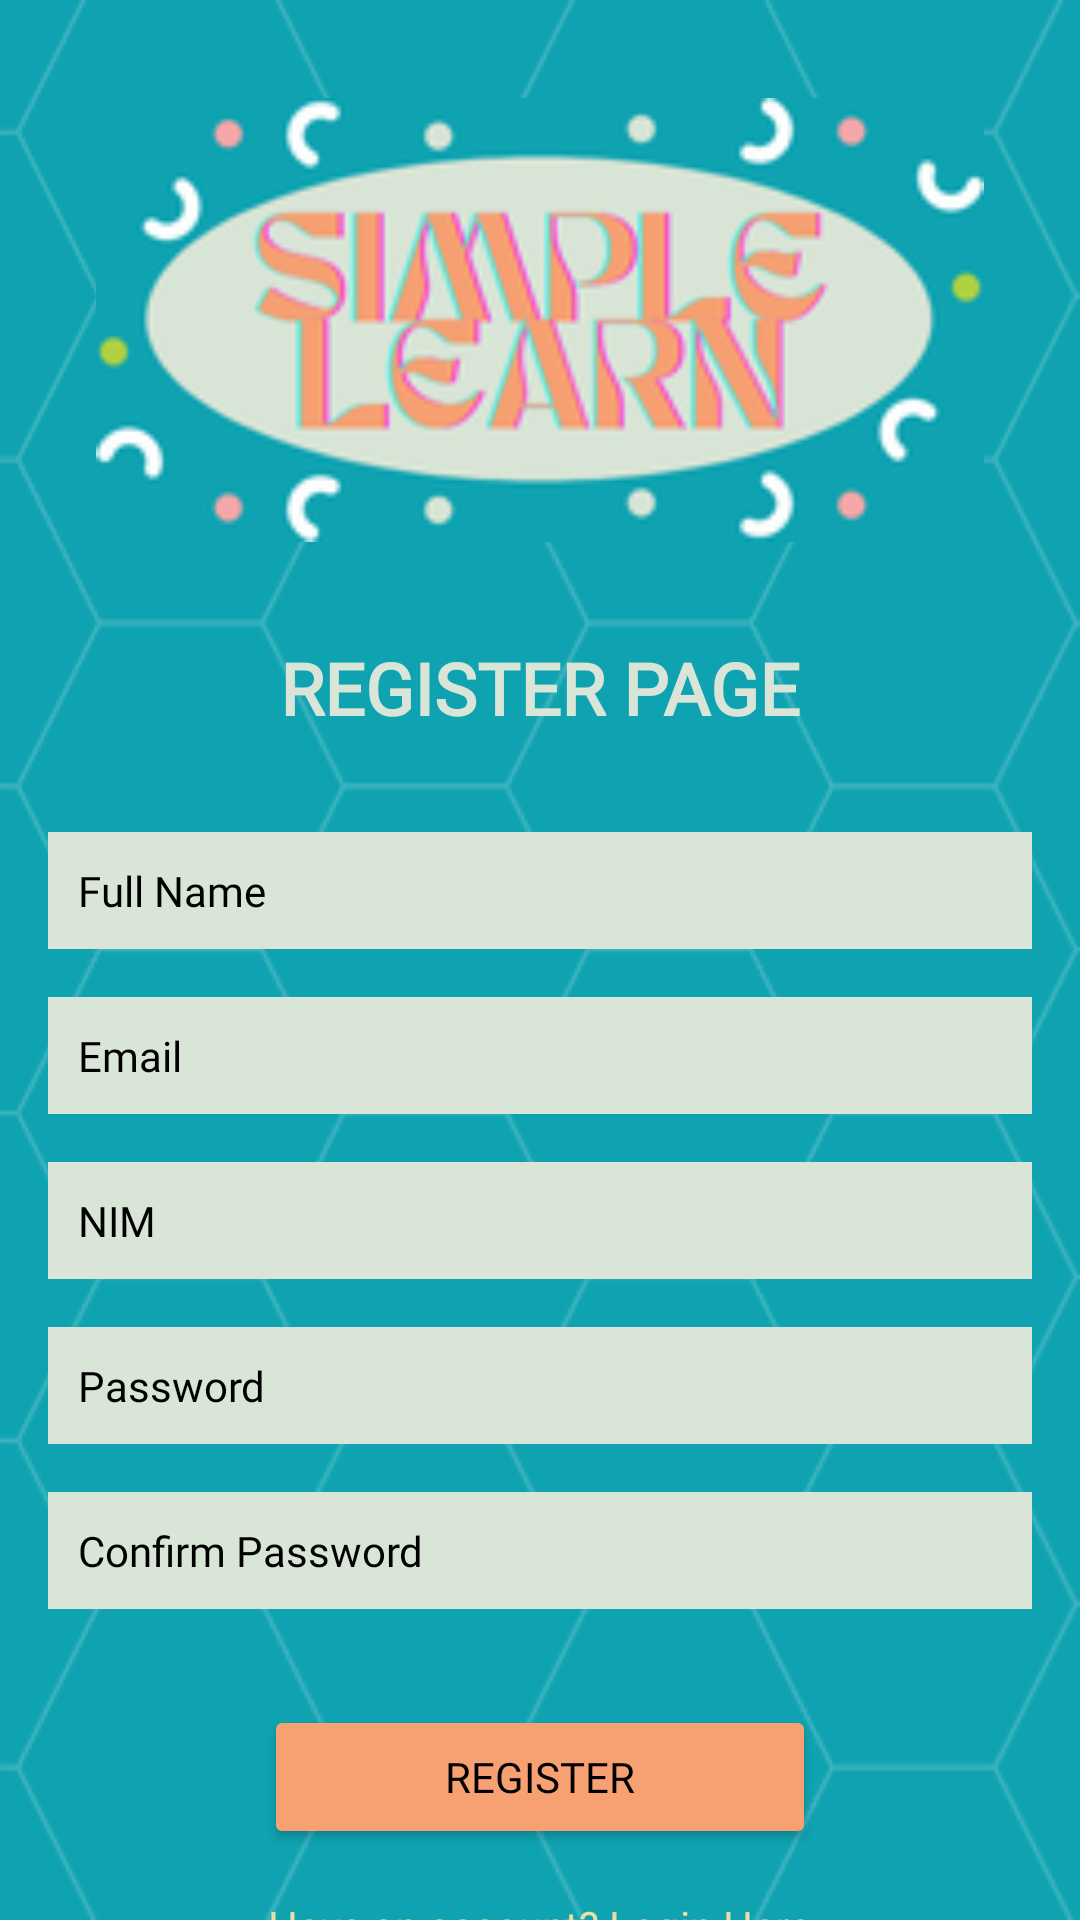

Reconstruct the res/layout file that produces this screen, plus the resources it refers to.
<!-- AndroidManifest.xml: application theme Theme.SimpleLearn -->
<!-- res/layout/activity_register.xml -->
<?xml version="1.0" encoding="utf-8"?>
<androidx.constraintlayout.widget.ConstraintLayout xmlns:android="http://schemas.android.com/apk/res/android"
    xmlns:app="http://schemas.android.com/apk/res-auto"
    xmlns:tools="http://schemas.android.com/tools"
    android:layout_width="match_parent"
    android:layout_height="match_parent"
    android:background="@drawable/ui_auth"
    android:visibility="visible"
    tools:context=".Register">

    <Button
        android:id="@+id/buttonRegister"
        android:layout_width="0dp"
        android:layout_height="wrap_content"
        android:layout_marginEnd="88dp"
        android:layout_marginStart="88dp"
        android:layout_marginTop="32dp"
        android:backgroundTint="#F7A072"
        android:fontFamily="@font/nova_square"
        android:text="Register"
        android:textColor="#000000"
        app:layout_constraintEnd_toEndOf="parent"
        app:layout_constraintStart_toStartOf="parent"
        app:layout_constraintTop_toBottomOf="@+id/confirmPassword" />

    <EditText
        android:id="@+id/email"
        android:layout_width="0dp"
        android:layout_height="wrap_content"
        android:layout_marginEnd="16dp"
        android:layout_marginStart="16dp"
        android:layout_marginTop="16dp"
        android:background="#D9E5D6"
        android:ems="10"
        android:fontFamily="@font/poiret_one"
        android:hint="Email"
        android:inputType="textEmailAddress"
        android:padding="10dp"
        android:textColor="#000000"
        android:textColorHighlight="#000000"
        android:textColorHint="#000000"
        android:textSize="14sp"
        app:layout_constraintEnd_toEndOf="parent"
        app:layout_constraintStart_toStartOf="parent"
        app:layout_constraintTop_toBottomOf="@+id/namaMahasiswa" />

    <EditText
        android:id="@+id/nim"
        android:layout_width="0dp"
        android:layout_height="wrap_content"
        android:layout_marginEnd="16dp"
        android:layout_marginStart="16dp"
        android:layout_marginTop="16dp"
        android:background="#D9E5D6"
        android:ems="10"
        android:fontFamily="@font/poiret_one"
        android:hint="NIM"
        android:inputType="text"
        android:padding="10dp"
        android:textColor="#000000"
        android:textColorHighlight="#000000"
        android:textColorHint="#000000"
        android:textSize="14sp"
        app:layout_constraintEnd_toEndOf="parent"
        app:layout_constraintStart_toStartOf="parent"
        app:layout_constraintTop_toBottomOf="@+id/email" />

    <EditText
        android:id="@+id/password"
        android:layout_width="0dp"
        android:layout_height="wrap_content"
        android:layout_marginEnd="16dp"
        android:layout_marginStart="16dp"
        android:layout_marginTop="16dp"
        android:background="#D9E5D6"
        android:ems="10"
        android:fontFamily="@font/poiret_one"
        android:hint="Password"
        android:inputType="textPassword"
        android:padding="10dp"
        android:textColor="#000000"
        android:textColorHighlight="#000000"
        android:textColorHint="#000000"
        android:textSize="14sp"
        app:layout_constraintEnd_toEndOf="parent"
        app:layout_constraintStart_toStartOf="parent"
        app:layout_constraintTop_toBottomOf="@+id/nim" />

    <EditText
        android:id="@+id/confirmPassword"
        android:layout_width="0dp"
        android:layout_height="wrap_content"
        android:layout_marginEnd="16dp"
        android:layout_marginStart="16dp"
        android:layout_marginTop="16dp"
        android:background="#D9E5D6"
        android:ems="10"
        android:fontFamily="@font/poiret_one"
        android:hint="Confirm Password"
        android:inputType="textPassword"
        android:padding="10dp"
        android:textColor="#000000"
        android:textColorHighlight="#000000"
        android:textColorHint="#000000"
        android:textSize="14sp"
        app:layout_constraintEnd_toEndOf="parent"
        app:layout_constraintStart_toStartOf="parent"
        app:layout_constraintTop_toBottomOf="@+id/password" />

    <EditText
        android:id="@+id/namaMahasiswa"
        android:layout_width="0dp"
        android:layout_height="wrap_content"
        android:layout_marginEnd="16dp"
        android:layout_marginStart="16dp"
        android:layout_marginTop="32dp"
        android:background="#D9E5D6"
        android:ems="10"
        android:fontFamily="@font/poiret_one"
        android:hint="Full Name"
        android:inputType="textPersonName"
        android:padding="10dp"
        android:textColor="#000000"
        android:textColorHighlight="#000000"
        android:textColorHint="#000000"
        android:textSize="14sp"
        app:layout_constraintEnd_toEndOf="parent"
        app:layout_constraintStart_toStartOf="parent"
        app:layout_constraintTop_toBottomOf="@+id/RegDesctextView" />

    <ImageView
        android:id="@+id/LogoimageView"
        android:layout_width="296dp"
        android:layout_height="181dp"
        android:layout_marginTop="16dp"
        app:layout_constraintBottom_toBottomOf="parent"
        app:layout_constraintEnd_toEndOf="parent"
        app:layout_constraintStart_toStartOf="parent"
        app:layout_constraintTop_toTopOf="parent"
        app:layout_constraintVertical_bias="0.0"
        app:srcCompat="@drawable/logo" />

    <ProgressBar
        android:id="@+id/progressBar"
        style="?android:attr/progressBarStyle"
        android:layout_width="wrap_content"
        android:layout_height="wrap_content"
        android:indeterminateTint="#d9e5d6"
        android:visibility="invisible"
        app:layout_constraintBottom_toBottomOf="parent"
        app:layout_constraintEnd_toEndOf="parent"
        app:layout_constraintStart_toStartOf="parent"
        app:layout_constraintTop_toBottomOf="@+id/loginHeretextView" />

    <TextView
        android:id="@+id/loginHeretextView"
        android:layout_width="wrap_content"
        android:layout_height="wrap_content"
        android:layout_marginTop="16dp"
        android:text="Have an account? Login Here"
        android:textColor="#EDDEA4"
        app:layout_constraintEnd_toEndOf="parent"
        app:layout_constraintStart_toStartOf="parent"
        app:layout_constraintTop_toBottomOf="@+id/buttonRegister" />

    <TextView
        android:id="@+id/RegDesctextView"
        android:layout_width="wrap_content"
        android:layout_height="wrap_content"
        android:layout_marginTop="16dp"
        android:fontFamily="@font/nova_square"
        android:text="Register Page"
        android:textAllCaps="true"
        android:textColor="#d9e5d6"
        android:textSize="24sp"
        android:textStyle="bold"
        app:layout_constraintEnd_toEndOf="parent"
        app:layout_constraintStart_toStartOf="parent"
        app:layout_constraintTop_toBottomOf="@+id/LogoimageView" />

</androidx.constraintlayout.widget.ConstraintLayout>
<!-- resources referenced by this layout -->
<resources>
  <!-- drawable logo: png bitmap (drawable, 25799 bytes) -->
  <!-- drawable ui_auth: png bitmap (drawable, 27852 bytes) -->
  <style name="Theme.SimpleLearn" parent="Theme.AppCompat.Light.NoActionBar">
          
          <item name="colorPrimary">@color/Primary</item>
          
          <item name="colorSecondary">@color/orange</item>
          
          <item name="colorTertiary">@color/Tertiary</item>
          
          <item name="android:statusBarColor" tools:targetApi="l">?attr/colorPrimaryVariant</item>
          
      </style>
  <color name="Primary">#D9E5D6</color>
  <color name="orange">#EDDEA4</color>
  <color name="Tertiary">#0FA3B1</color>
</resources>
